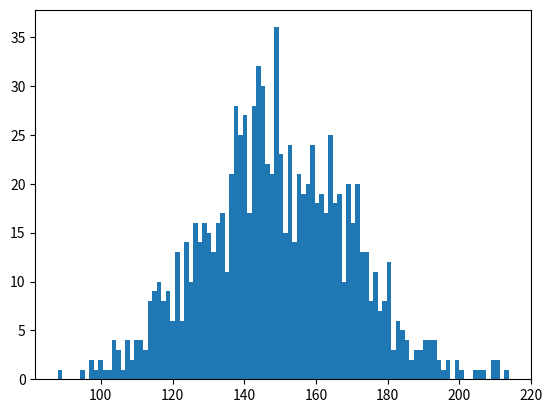

This chart was generated by the following Python code:
# -*- coding: utf-8 -*-
"""
Created on Mon May 20 17:31:35 2019

[redacted]
"""

"""
Code Challenge
  Name: 
    Normally Distributed Random Data
  Filename: 
    normal_dist.py
  Problem Statement:
    Create a normally distributed random data with parameters:
    Centered around 150.
    Standard Deviation of 20.
    Total 1000 data points.
    
    Plot the histogram using matplotlib (bucket size =100) and observe the shape.
    Calculate Standard Deviation and Variance. 
"""






import numpy as np
import matplotlib.pyplot as plt
data=np.random.normal(150,20,1000)
plt.hist(data,bins=100)
q=np.var(data)
y=np.std(data)
z=y**2